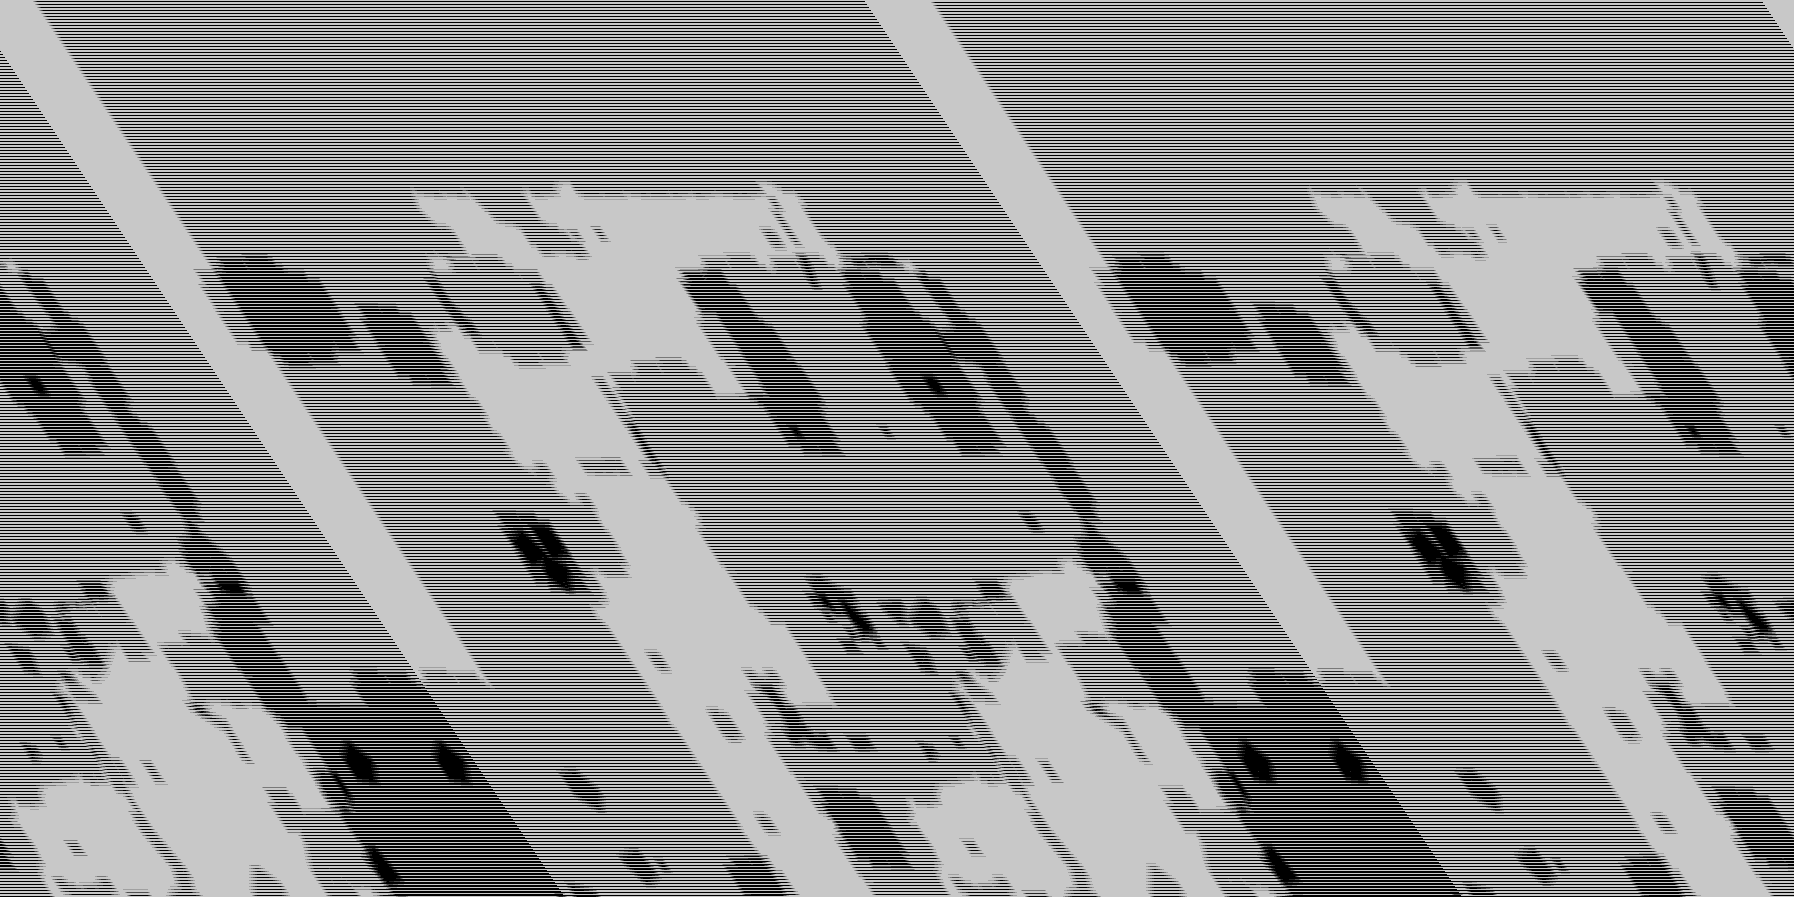

Data behind this chart, as committed beside it:
base	0x20eedd00000
origin	0x5d0020
stride	897
width	1794
height	897
nibble	0	453843
nibble	1	12777
nibble	2	12489
nibble	3	12669
nibble	4	12932
nibble	5	1104508
